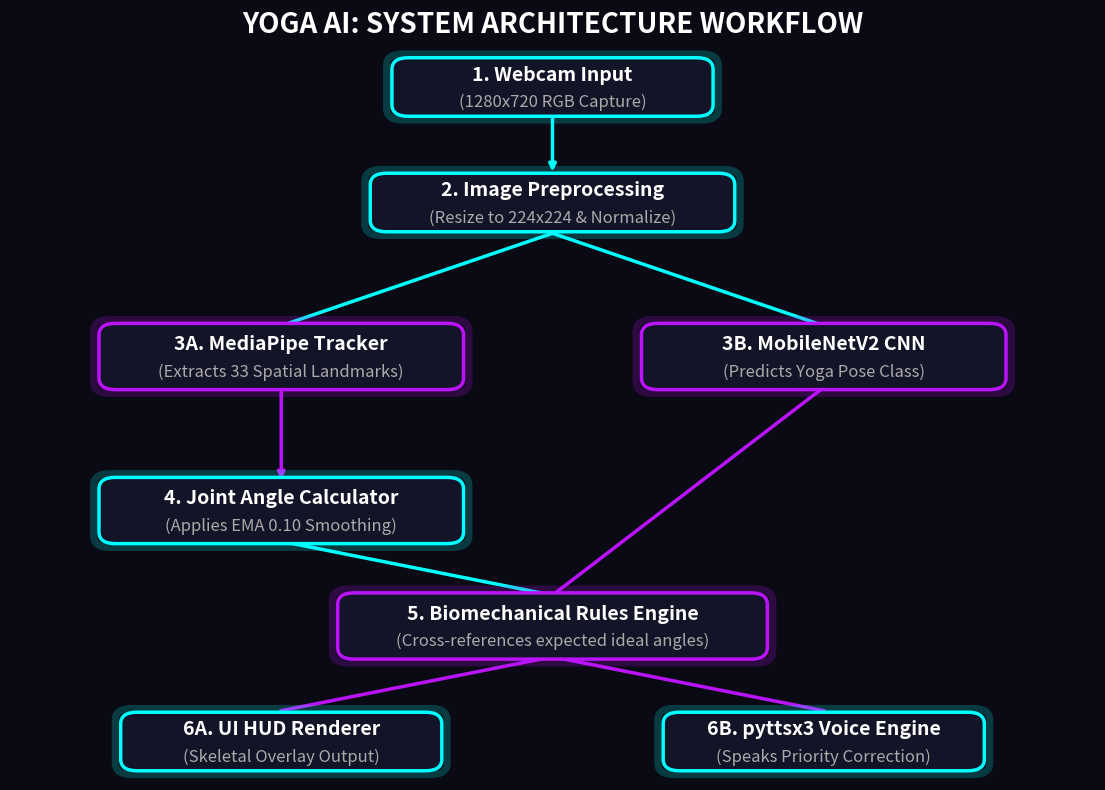

The script that saved this image:
import matplotlib
matplotlib.use("Agg")
import matplotlib.pyplot as plt
from matplotlib.patches import FancyBboxPatch

fig, ax = plt.subplots(figsize=(14, 10), facecolor='#0A0A14') # Deep Navy background to match PPT
ax.set_xlim(0, 100)
ax.set_ylim(0, 100)
ax.axis('off')

CYAN = '#00FFFF'
MAGENTA = '#BC13FE'
WHITE = '#FFFFFF'
BOX_BG = '#141428'

def draw_node(x, y, w, h, text, border=CYAN):
    # Base box
    box = FancyBboxPatch((x - w/2, y - h/2), w, h, boxstyle="round,pad=0.8,rounding_size=1.5",
                         edgecolor=border, facecolor=BOX_BG, linewidth=2.5, zorder=2)
    ax.add_patch(box)
    
    # Outer glow (hack with lower alpha box)
    glow = FancyBboxPatch((x - w/2 - 0.5, y - h/2 - 0.5), w + 1, h + 1, boxstyle="round,pad=0.8,rounding_size=1.5",
                          edgecolor=border, facecolor='none', linewidth=5, alpha=0.2, zorder=1)
    ax.add_patch(glow)

    # Multi-line text handling
    lines = text.split('\n')
    y_start = y + (len(lines) - 1) * 1.5
    for i, line in enumerate(lines):
        bold = 'bold' if i == 0 else 'normal'
        fontsize = 14 if i == 0 else 12
        color = WHITE if i == 0 else '#AAAAAA'
        if line:
             ax.text(x, y_start - i*3.5, line, ha='center', va='center', color=color, 
                    fontsize=fontsize, fontweight=bold, fontfamily='sans-serif', zorder=3)

def draw_arrow(x1, y1, x2, y2, color=CYAN, offset=0):
    # offset accounts for box edge approximation
    if y1 > y2: # Arrow points down
        ax.annotate('', xy=(x2, y2+offset), xytext=(x1, y1-offset),
                    arrowprops=dict(arrowstyle="-|>", lw=2.5, color=color, shrinkA=0, shrinkB=0), zorder=0)
    elif y1 < y2: # Arrow points up
        ax.annotate('', xy=(x2, y2-offset), xytext=(x1, y1+offset),
                    arrowprops=dict(arrowstyle="-|>", lw=2.5, color=color, shrinkA=0, shrinkB=0), zorder=0)
    else: # Arrow points sideways
        dir_mod = -1 if x1 > x2 else 1
        ax.annotate('', xy=(x2-offset*dir_mod, y2), xytext=(x1+offset*dir_mod, y1),
                    arrowprops=dict(arrowstyle="-|>", lw=2.5, color=color, shrinkA=0, shrinkB=0), zorder=0)


# Define nodes
nodes = {
    'cam': (50, 90, 28, 6, "1. Webcam Input\n(1280x720 RGB Capture)", CYAN),
    'pre': (50, 75, 32, 6, "2. Image Preprocessing\n(Resize to 224x224 & Normalize)", CYAN),
    'mp':  (25, 55, 32, 7, "3A. MediaPipe Tracker\n(Extracts 33 Spatial Landmarks)", MAGENTA),
    'cnn': (75, 55, 32, 7, "3B. MobileNetV2 CNN\n(Predicts Yoga Pose Class)", MAGENTA),
    'calc':(25, 35, 32, 7, "4. Joint Angle Calculator\n(Applies EMA 0.10 Smoothing)", CYAN),
    'rule':(50, 20, 38, 7, "5. Biomechanical Rules Engine\n(Cross-references expected ideal angles)", MAGENTA),
    'hud': (25, 5, 28, 6, "6A. UI HUD Renderer\n(Skeletal Overlay Output)", CYAN),
    'tts': (75, 5, 28, 6, "6B. pyttsx3 Voice Engine\n(Speaks Priority Correction)", CYAN)
}

# Draw boxes
for k, v in nodes.items():
    draw_node(v[0], v[1], v[2], v[3], v[4], v[5])

# Draw arrows (approx box height offset = 4.5)
OFS = 4.0
draw_arrow(nodes['cam'][0], nodes['cam'][1], nodes['pre'][0], nodes['pre'][1], color=CYAN, offset=OFS)

# Split paths
ax.plot([50, 25], [nodes['pre'][1]-OFS, nodes['mp'][1]+OFS], color=CYAN, lw=2.5, zorder=0)
ax.plot([50, 75], [nodes['pre'][1]-OFS, nodes['cnn'][1]+OFS], color=CYAN, lw=2.5, zorder=0)

draw_arrow(nodes['mp'][0], nodes['mp'][1], nodes['calc'][0], nodes['calc'][1], color=MAGENTA, offset=OFS)

# Rejoin to Rules Engine
ax.plot([25, 50], [nodes['calc'][1]-OFS, nodes['rule'][1]+OFS], color=CYAN, lw=2.5, zorder=0)
ax.plot([75, 50], [nodes['cnn'][1]-OFS, nodes['rule'][1]+OFS], color=MAGENTA, lw=2.5, zorder=0)

# Final split out to UI and Voice
ax.plot([50, 25], [nodes['rule'][1]-OFS, nodes['hud'][1]+OFS], color=MAGENTA, lw=2.5, zorder=0)
ax.plot([50, 75], [nodes['rule'][1]-OFS, nodes['tts'][1]+OFS], color=MAGENTA, lw=2.5, zorder=0)

# Overall title
plt.text(50, 98, "YOGA AI: SYSTEM ARCHITECTURE WORKFLOW", ha='center', va='center', 
         color=WHITE, fontsize=20, fontweight='bold')

output_path = r"c:\Users\thota\OneDrive\Documents\Project\results\architecture_flowchart.png"
plt.savefig(output_path, dpi=300, bbox_inches='tight', transparent=True, pad_inches=0.2)
print("Flowchart generation complete.")
